Labelled photos from "data", an image-classification folder in azief27saclolo/Thesis-Project. The possible labels are: early blight leaf, healthy leaf, late blight leaf, septoria leaf.

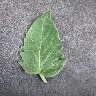
Label: healthy leaf

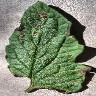
Label: early blight leaf

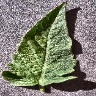
Label: healthy leaf

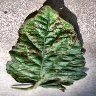
Label: early blight leaf

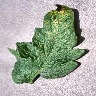
Label: septoria leaf

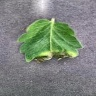
Label: late blight leaf
